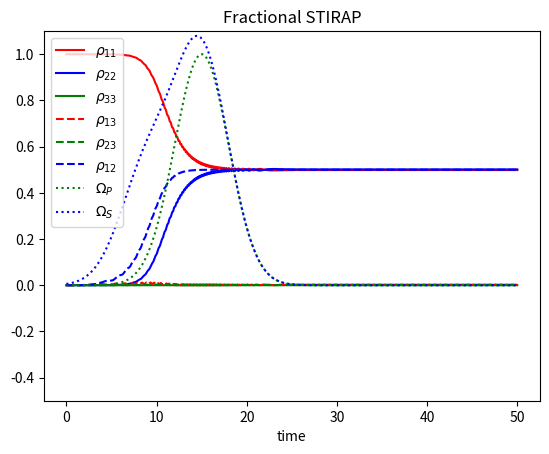

Write Python code to recreate this figure. (Note: this script raises an exception after producing the figure.)
import numpy as np
from scipy.integrate import  solve_ivp
#from matplotlib import cm
import matplotlib.pyplot as plt
from scipy import signal
#from mpl_toolkits.mplot3d import Axes3D

import time  #code optimize
start = time.perf_counter()


def model(t, z):  #define ODE
    rho_11 = z[0]
    rho_22 = z[1]
    rho_33 = z[2]
    rho_12 = z[3]
    rho_13 = z[4]
    rho_23 = z[5]

   # omega_p=signal.square(2 * np.pi * 5 * t)
    omega_p=50*np.exp(-0.5 * np.square((t - 15.0) / 3.0))
    omega_s = 20*np.exp(-0.5 * np.square((t - 9.0) / 3.0))+50*np.exp(-0.5 * np.square((t - 15.0) / 3.0))
    drho_11dt = 1j / 2.0 *(omega_p * np.conj(rho_13) -omega_p * rho_13) + gamma_31 * rho_33
    drho_22dt = 1j / 2.0 *(omega_s * np.conj(rho_23) -omega_s * rho_23) + gamma_32 * rho_33
    drho_33dt = -1j / 2.0 *(omega_s * np.conj(rho_23) - omega_s * rho_23 + omega_p *np.conj(rho_13) - omega_p * rho_13) - gamma_33 * rho_33
    drho_12dt = 1j*((delta_p - delta_s) * rho_12 - omega_s / 2.0 * rho_13 +omega_p / 2.0 * np.conj(rho_23))-Gamma_12*rho_12
    drho_13dt = 1j*(delta_p * rho_13 + omega_p / 2.0 * (rho_33 - rho_11) -omega_s / 2.0 * rho_12)-Gamma_13*rho_13
    drho_23dt = 1j*(delta_s * rho_23 + omega_s / 2.0 * (rho_33 - rho_22) -omega_p / 2.0 * np.conj(rho_12))-Gamma_23*rho_23
    dzdt = [drho_11dt, drho_22dt, drho_33dt, drho_12dt, drho_13dt, drho_23dt]
    return dzdt

gamma_31 = 0
gamma_32 = 0
gamma_33 = 0
Gamma_13 = 0.00
Gamma_23 = 0.00
Gamma_12 = 0.00
delta_p = 0
delta_s = 0
#omega_p = 1
#omega_s = 1
#parameters

#initial conditions
z0 = [1, 0+0j, 0+0j, 0+0j, 0+0j, 0+0j]
#time range
n = 10000
t = np.linspace(0, 50, n)
#Pulse shape
#omega = np.empty_like(t)
#omega = 0
#omega = 1*np.exp(-0.5 * np.square((t - 5.0) / 1.0)) #Gaussian
#omega.fill(0)  #Rabi
#omega[200:250] = 0.5* np.pi
#solve ODE

vip = solve_ivp(model, [0, 50], z0, t_eval=t, method='DOP853', first_step=None, max_step=0.01)

blochrho_11 = vip.y[0]
blochrho_22 = vip.y[1]
blochrho_33 = vip.y[2]
blochrho_12 = vip.y[3]
blochrho_13 = vip.y[4]
blochrho_23 = vip.y[5]


omegap =  1*np.exp(-0.5 * np.square((t - 15) / 3.0))
#omegap =  signal.square(0.001*np.pi*t)
omegas = 0.5*np.exp(-0.5 * np.square((t - 9.0) / 3.0))+1*np.exp(-0.5 * np.square((t - 15.0) / 3.0))

plt.title('Fractional STIRAP')
plt.plot(t, abs(blochrho_11), 'r-',label=r'$\rho_{11}$')
plt.plot(t, abs(blochrho_22), 'b-',label=r'$\rho_{22}$')
plt.plot(t, abs(blochrho_33), 'g-',label=r'$\rho_{33}$')
plt.plot(t, abs(blochrho_13), 'r--',label=r'$\rho_{13}$')
plt.plot(t, abs(blochrho_23), 'g--',label=r'$\rho_{23}$')
plt.plot(t, abs(blochrho_12), 'b--',label=r'$\rho_{12}$')
plt.plot(t, omegap, 'g:',label=r'$\Omega_{P}$')
plt.plot(t, omegas, 'b:',label=r'$\Omega_{S}$')


plt.xlabel('time')
plt.ylim(-0.5,1.1)
#plt.legend([r'$\rho_{11}$', r'$\rho_{22}$', r'$\rho_{33}$', r'$\rho_{12}$', 'u'])
#plt.legend([r'$\rho_{11}$', r'$\rho_{22}$', r'$\rho_{33}$', r'$\Omega_{P}$', r'$\Omega_{S}$'])
plt.legend()

plt.show()
cplot()